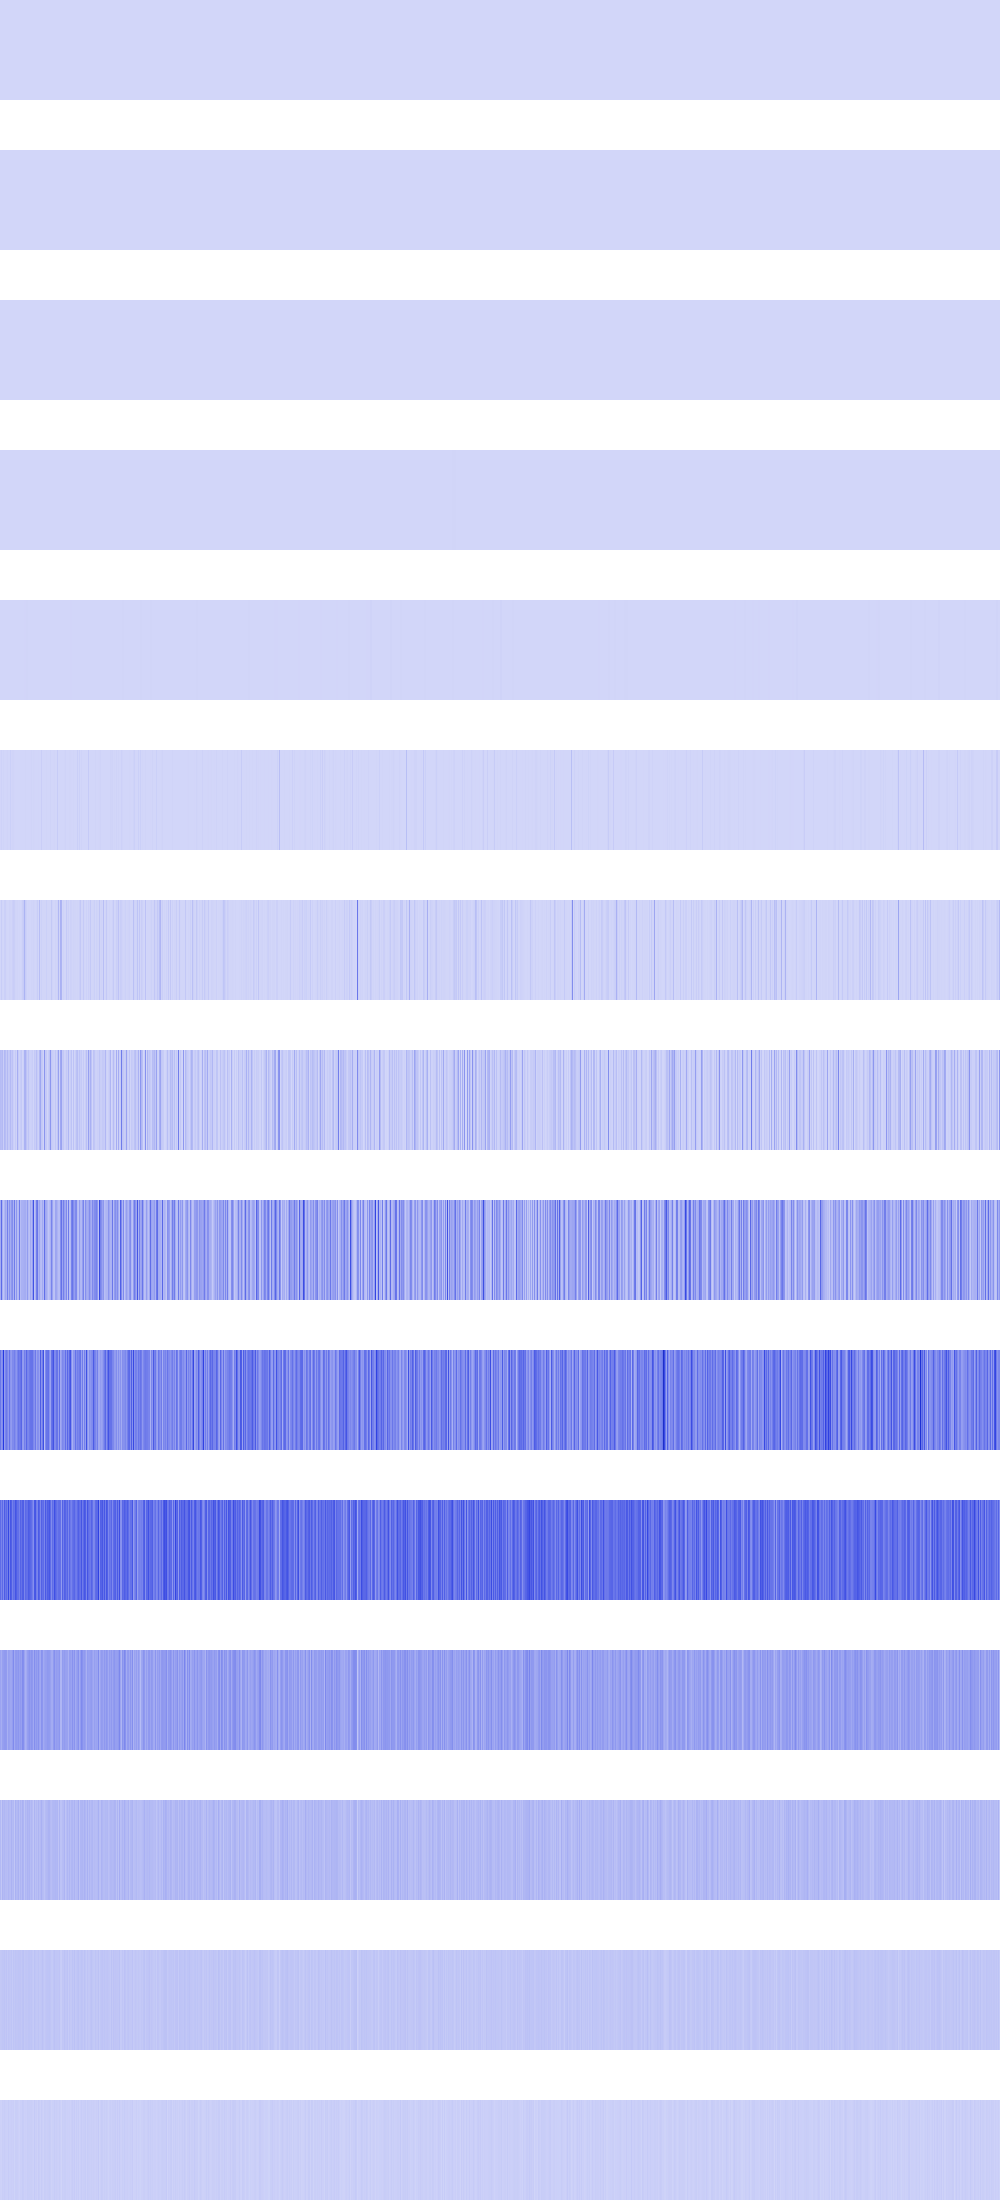

The file beside this chart, header and first rows:
8464, 8464, 8464, 8464, 8464, 8464, 8464, 8464, 8464, 8464, 8464, 8464, 8464, 8464, 8464, 8464, 8464, 8464, 8464, 8464, 8464, 8464, 8464, 8464
8464, 8464, 8464, 8464, 8464, 8464, 8464, 8464, 8464, 8464, 8464, 8464, 8464, 8464, 8464, 8464, 16, 16, 16, 16, 16, 16, 16, 16
23104, 23104, 23104, 23104, 23104, 23104, 23104, 23104, 73984, 73984, 73984, 73984, 73984, 73984, 73984, 73984, 7744, 7744, 7744, 7744, 7744, 7744, 7744, 7744
112896, 112896, 112896, 112896, 451584, 451584, 451584, 451584, 4096, 4096, 4096, 4096, 369664, 369664, 369664, 369664, 6400, 6400, 6400, 6400, 25600, 25600, 25600, 25600
541696, 541696, 4096, 4096, 1721344, 1721344, 746496, 746496, 25600, 25600, 541696, 541696, 173056, 173056, 984064, 984064, 82944, 82944, 102400, 102400, 123904, 123904, 541696, 541696
2166784, 12845056, 802816, 5308416, 1806336, 802816, 2166784, 5914624, 0, 200704, 18939904, 2166784, 6553600, 6885376, 2166784, 65536, 0, 36864, 0, 16384, 0, 4096, 0, 495616
499712, 28131328, 4194304, 163840, 18620416, 20611072, 4333568, 557056, 737280, 10330112, 7094272, 4333568, 16842752, 25600000, 21274624, 7290880, 4341760, 6529024, 1392640, 3620864, 1916928, 5120000, 23674880, 32808960
75612160, 66813952, 84377600, 22577152, 88588288, 74514432, 37076992, 81461248, 32145408, 39567360, 81100800, 39731200, 57802752, 20299776, 6307840, 32866304, 9928704, 117161984, 34177024, 9011200, 25067520, 38518784, 4685824, 15876096
120356864, 317128704, 112459776, 50528256, 91062272, 140115968, 108494848, 252706816, 110100480, 199655424, 121044992, 182681600, 213909504, 107184128, 264667136, 79036416, 184811520, 78413824, 82771968, 265814016, 74448896, 110198784, 109379584, 113672192
278200320, 191758336, 219021312, 462684160, 167706624, 234356736, 271908864, 230817792, 178520064, 289865728, 188743680, 172425216, 222035968, 220528640, 254345216, 212598784, 186122240, 241238016, 288882688, 260702208, 284557312, 329580544, 177471488, 166395904
310247424, 239337472, 317194240, 219414528, 356122624, 282329088, 320471040, 262144000, 417071104, 237633536, 376176640, 346947584, 252444672, 306053120, 289013760, 380108800, 348651520, 300810240, 300417024, 245628928, 337903616, 292683776, 346816512, 351404032
146538496, 117964800, 159383552, 165150720, 175374336, 176685056, 173277184, 112197632, 159907840, 152305664, 138936320, 141295616, 166199296, 220987392, 132382720, 175112192, 180355072, 169607168, 187695104, 155713536, 178782208, 159645696, 217579520, 207880192
83361792, 42991616, 100663296, 78643200, 90701824, 76546048, 78118912, 73400320, 93323264, 78118912, 76546048, 106430464, 80740352, 89653248, 46661632, 106954752, 83886080, 87556096, 106954752, 68157440, 97517568, 76021760, 108003328, 96993280
40894464, 44040192, 50331648, 48234496, 55574528, 44040192, 55574528, 37748736, 52428800, 47185920, 44040192, 53477376, 35651584, 53477376, 42991616, 54525952, 50331648, 49283072, 54525952, 52428800, 52428800, 42991616, 56623104, 59768832
14680064, 12582912, 25165824, 20971520, 27262976, 20971520, 18874368, 16777216, 29360128, 18874368, 20971520, 23068672, 20971520, 23068672, 10485760, 25165824, 25165824, 23068672, 16777216, 12582912, 20971520, 18874368, 29360128, 27262976
